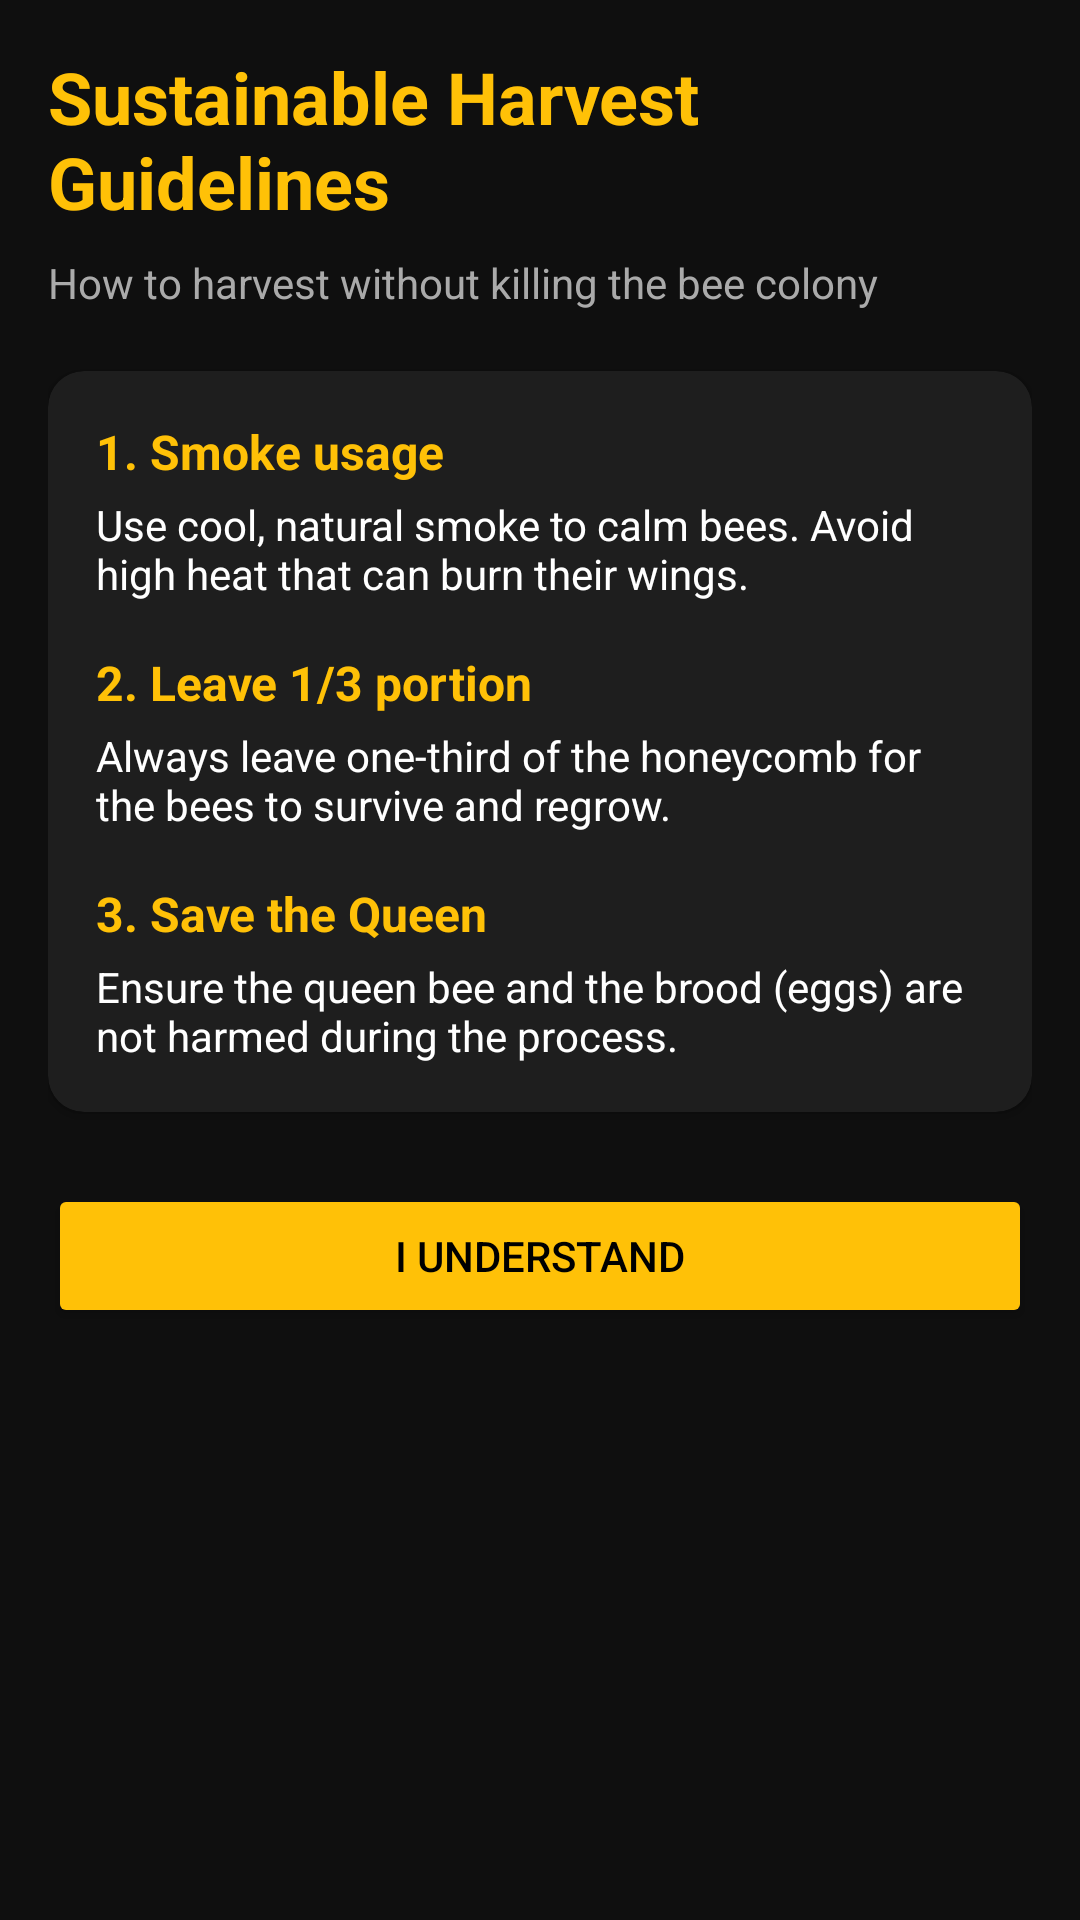

This screen was rendered from an Android layout file. Write that file and the resources it references.
<!-- AndroidManifest.xml: application theme Theme.JenuGumpuu -->
<!-- res/layout/activity_guidelines.xml -->
<?xml version="1.0" encoding="utf-8"?>
<ScrollView xmlns:android="http://schemas.android.com/apk/res/android"
    xmlns:app="http://schemas.android.com/apk/res-auto"
    android:layout_width="match_parent"
    android:layout_height="match_parent"
    android:background="#0F0F0F">

    <LinearLayout
        android:layout_width="match_parent"
        android:layout_height="wrap_content"
        android:orientation="vertical"
        android:padding="16dp">

        <TextView
            android:layout_width="wrap_content"
            android:layout_height="wrap_content"
            android:text="@string/sustainable_guidelines"
            android:textColor="#FFC107"
            android:textSize="24sp"
            android:textStyle="bold" />

        <TextView
            android:layout_width="wrap_content"
            android:layout_height="wrap_content"
            android:layout_marginTop="8dp"
            android:text="@string/sustainable_desc"
            android:textColor="#AAAAAA"
            android:textSize="14sp" />

        <androidx.cardview.widget.CardView
            android:layout_width="match_parent"
            android:layout_height="wrap_content"
            android:layout_marginTop="20dp"
            app:cardBackgroundColor="#1E1E1E"
            app:cardCornerRadius="12dp">

            <LinearLayout
                android:layout_width="match_parent"
                android:layout_height="wrap_content"
                android:orientation="vertical"
                android:padding="16dp">

                <TextView
                    android:layout_width="wrap_content"
                    android:layout_height="wrap_content"
                    android:text="@string/smoke_title"
                    android:textColor="#FFC107"
                    android:textSize="16sp"
                    android:textStyle="bold" />
                <TextView
                    android:layout_width="wrap_content"
                    android:layout_height="wrap_content"
                    android:text="@string/smoke_desc"
                    android:textColor="#FFFFFF"
                    android:layout_marginTop="4dp"/>

                <TextView
                    android:layout_width="wrap_content"
                    android:layout_height="wrap_content"
                    android:text="@string/portion_title"
                    android:textColor="#FFC107"
                    android:textSize="16sp"
                    android:textStyle="bold"
                    android:layout_marginTop="16dp"/>
                <TextView
                    android:layout_width="wrap_content"
                    android:layout_height="wrap_content"
                    android:text="@string/portion_desc"
                    android:textColor="#FFFFFF"
                    android:layout_marginTop="4dp"/>

                <TextView
                    android:layout_width="wrap_content"
                    android:layout_height="wrap_content"
                    android:text="@string/queen_title"
                    android:textColor="#FFC107"
                    android:textSize="16sp"
                    android:textStyle="bold"
                    android:layout_marginTop="16dp"/>
                <TextView
                    android:layout_width="wrap_content"
                    android:layout_height="wrap_content"
                    android:text="@string/queen_desc"
                    android:textColor="#FFFFFF"
                    android:layout_marginTop="4dp"/>

            </LinearLayout>
        </androidx.cardview.widget.CardView>

        <Button
            android:id="@+id/btnBack"
            android:layout_width="match_parent"
            android:layout_height="wrap_content"
            android:layout_marginTop="24dp"
            android:backgroundTint="#FFC107"
            android:text="@string/i_understand"
            android:textColor="#000000" />

    </LinearLayout>
</ScrollView>
<!-- resources referenced by this layout -->
<resources>
  <string name="i_understand">I Understand</string>
  <string name="portion_desc">Always leave one-third of the honeycomb for the bees to survive and regrow.</string>
  <string name="portion_title">2. Leave 1/3 portion</string>
  <string name="queen_desc">Ensure the queen bee and the brood (eggs) are not harmed during the process.</string>
  <string name="queen_title">3. Save the Queen</string>
  <string name="smoke_desc">Use cool, natural smoke to calm bees. Avoid high heat that can burn their wings.</string>
  <string name="smoke_title">1. Smoke usage</string>
  <string name="sustainable_desc">How to harvest without killing the bee colony</string>
  <string name="sustainable_guidelines">Sustainable Harvest Guidelines</string>
  <style name="Theme.JenuGumpuu" parent="Base.Theme.JenuGumpuu" />
  <style name="Base.Theme.JenuGumpuu" parent="Theme.Material3.DayNight.NoActionBar">
          
          
      </style>
</resources>
